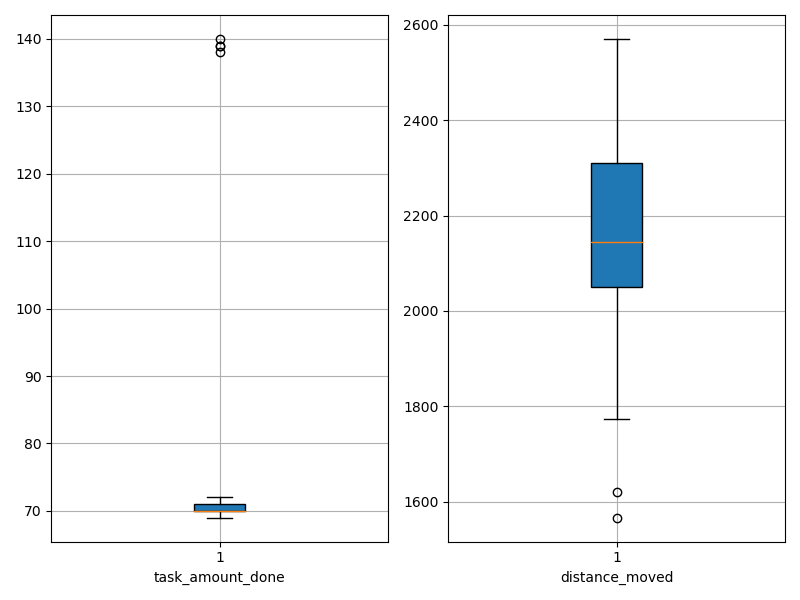

Source data for this figure (header and first rows):
agent_id, task_amount_done, distance_moved
0, 70.0, 2166
1, 70.0, 2258
2, 70.0, 2318
3, 71.0, 2261
4, 70.0, 2422
5, 70.0, 2262
6, 139.0, 2073
7, 139.0, 1567
8, 69.0, 1620
9, 69.0, 2008
10, 70.0, 1899
11, 70.0, 2118
12, 69.0, 2074
13, 70.0, 2195
14, 70.0, 2100
15, 72.0, 2039
16, 70.0, 2035
17, 71.0, 2044
18, 69.0, 2511
19, 138.0, 2012
20, 70.0, 2465
21, 70.0, 2209
22, 71.0, 1854
23, 70.0, 2089
24, 70.0, 2036
25, 70.0, 2341
26, 70.0, 2284
27, 140.0, 2066
28, 70.0, 2188
29, 71.0, 2126
30, 70.0, 2090
31, 70.0, 1939
32, 70.0, 1872
33, 70.0, 2155
34, 70.0, 2114
35, 69.0, 2311
36, 71.0, 2325
37, 71.0, 2123
38, 70.0, 1774
39, 71.0, 2369
40, 71.0, 2130
41, 69.0, 2391
42, 72.0, 2570
43, 70.0, 2265
44, 69.0, 2565
45, 70.0, 2332
46, 70.0, 2317
47, 69.0, 2267
48, 71.0, 2133
49, 69.0, 2307
